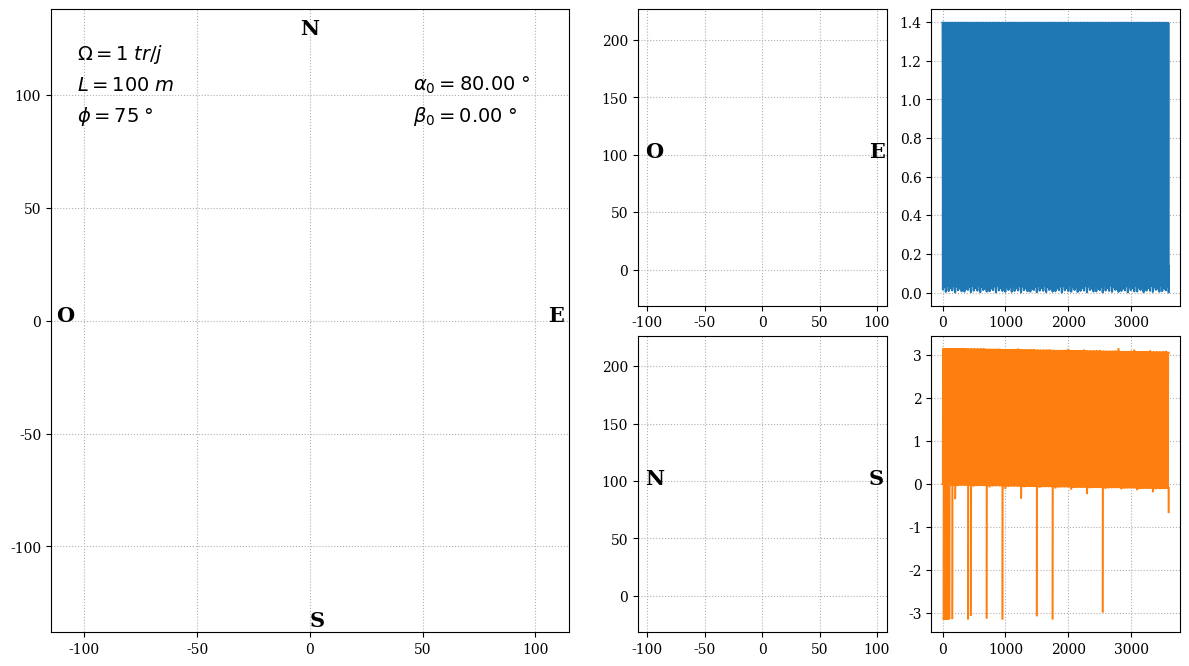

Reproduce this figure in Python.
import numpy as np
import matplotlib.pyplot as plt
from matplotlib.animation import FuncAnimation, PillowWriter
from matplotlib.axis import Tick 
from time import perf_counter
from numpy import pi, radians, sin, cos, amin, amax
from scipy.integrate import odeint

plt.rcParams['font.family'] = 'serif'
plt.rcParams['text.usetex'] = False
ftSz1, ftSz2, ftSz3 = 20, 17, 14


class FoucaultPendulum:
    def __init__(self, params, initials, setup):
        self.g, self.L, self.phi, self.W = params['g'], params['L'], params['phi'], params['W']
        self.h = self.L + 1
        self.w = 2 * pi / 86400 * self.W

        self.a, self.da = initials['alpha'], initials['da']
        self.b, self.db = initials['beta'], initials['db']
        
        self.phid, self.alphad, self.betad = np.degrees([self.phi, self.a, self.b])

        self.t_sim, self.fps = setup["t_sim"], setup["fps"]
        self.slowdown = setup["slowdown"]  # . < 1 : faster; . = 1 : real time; 1 < . : slow motion
        self.oversample = setup["oversample"]  # display one frame every ... frames
        self.t_anim = self.slowdown * self.t_sim
        self.n_frames = int(self.fps * self.t_anim)
        self.n_steps = self.oversample * self.n_frames
        return


def f(u, _, sim):
    g, L, phi, w = sim.g, sim.L, sim.phi, sim.w
    a, da, b, db = u
    sa, ca, sb, cb = sin(a), cos(a), sin(b), cos(b)
    f1 = sa * ca * db * db - g / L * sa + 2 * w * db * (sin(phi) * sa * ca + cos(phi) * sa * sa * cb)
    f2 = (-2 * ca * da * db - 2 * w * da * (sin(phi) * ca + cos(phi) * sa * cb)) / sa
    return np.array([da, f1, db, f2])


def foucault_ode(sim):
    t = np.linspace(0., sim.t_sim, sim.n_steps+1)  # ODEINT
    U0 = np.array([sim.a, sim.da, sim.b, sim.db])

    start = perf_counter()
    sol = odeint(f, U0, t, args=(sim,))
    end = perf_counter()

    print(f"\tElapsed time : {end-start:.3f} seconds")
    a, da, b, db = sol.T

    return t, a, da, b, db


def foucault_kinematics(sim, time_series):
    t, alpha, dalpha, beta, db = time_series
    L, h = sim.L, sim.h
    x = L * sin(alpha) * cos(beta)
    y = L * sin(alpha) * sin(beta)
    z = h - L * cos(alpha)
    return x, y, z


def see_animation(sim, time_series, save=""):

    t_full, a_full, da_full, b_full, db_full = time_series
    x_full, y_full, z_full = foucault_kinematics(sim, time_series)
    k, time_series = sim.oversample, list(time_series)
    for idx, series in enumerate(time_series):
        time_series[idx] = series[::k]

    t, alpha, dalpha, beta, dbeta = time_series
    x, y, z = foucault_kinematics(sim, time_series)

    x_min, x_max = amin(x), amax(x)
    y_min, y_max = amin(y), amax(y)
    z_min, z_max = amin(z), amax(z)

    plt.rcParams['text.usetex'] = (save == "snapshot") or (save == "gif")
    
    fig = plt.figure(figsize=(12., 7.))
    M = sim.L * np.amax(np.sin(alpha)) * 1.1
    ax1 = fig.add_subplot(121, xlim=(-M, M), ylim=(-M, M))
    ax2 = fig.add_subplot(243, xlim=(-M, M), ylim=(-0.1*M, 1.9*M))
    ax3 = fig.add_subplot(247, xlim=(-M, M), ylim=(-0.1*M, 1.9*M), sharex=ax2)
    all_bounds = [[-M, M, -M, M], [-M, M, -0.1*M, 1.9*M], [-M, M, -0.1*M, 1.9*M]]
    for ax, bounds in zip([ax1, ax2, ax3], all_bounds):
        tmp, = ax1.plot([-M, M], [-M, M])
        ax.set_aspect("equal", "datalim")
        tmp.remove()

    ax_a = fig.add_subplot(244)
    ax_b = fig.add_subplot(248, sharex=ax_a)
    # ax_b.set_xlabel(r"$t$", fontsize=ftSz2)
    # ax_a.set_ylabel(r"$\alpha$", fontsize=ftSz2)
    # ax_b.set_ylabel(r"$\beta$", fontsize=ftSz2)
    # if save != "gif":
    #     ax_a.xaxis.set_ticklabels([])
    #     ax_b.xaxis.set_ticklabels([])

    axs = [ax1, ax2, ax3, ax_a, ax_b]
    for ax in axs:
        ax.grid(ls=':')

    ax1.text(0.5, 0.96, 'N', fontsize=15, fontweight='bold', ha='center', wrap=True, transform=ax1.transAxes)  # Nord
    ax1.text(0.96, 0.5, 'E', fontsize=15, fontweight='bold', wrap=True, transform=ax1.transAxes)  # Est
    ax1.text(0.01, 0.5, 'O', fontsize=15, fontweight='bold', wrap=True, transform=ax1.transAxes)  # Ouest
    ax1.text(0.5, 0.01, 'S', fontsize=15, fontweight='bold', wrap=True, transform=ax1.transAxes)  # Sud

    ax2.text(0.93, 0.5, 'E', fontsize=15, fontweight='bold', wrap=True, transform=ax2.transAxes)  # Est
    ax2.text(0.03, 0.5, 'O', fontsize=15, fontweight='bold', wrap=True, transform=ax2.transAxes)  # Ouest

    ax3.text(0.93, 0.5, 'S', fontsize=15, fontweight='bold', wrap=True, transform=ax3.transAxes)  # Sud
    ax3.text(0.03, 0.5, 'N', fontsize=15, fontweight='bold', wrap=True, transform=ax3.transAxes)  # Nord

    ax1.text(0.05, 0.92, r'$\Omega = {:.0f} \; tr/j$'.format(sim.W), fontsize=ftSz3, transform=ax1.transAxes)
    ax1.text(0.05, 0.87, r'$L = {:.0f} \; m$'.format(sim.L), fontsize=ftSz3, transform=ax1.transAxes)
    ax1.text(0.05, 0.82, r'$\phi = {:.0f} \; °$'.format(sim.phid), fontsize=ftSz3, transform=ax1.transAxes)
    ax1.text(0.70, 0.87, r'$\alpha_0 = {:.2f} \; °$'.format(sim.alphad), fontsize=ftSz3, transform=ax1.transAxes)
    ax1.text(0.70, 0.82, r'$\beta_0 = {:.2f} \; °$'.format(sim.betad), fontsize=ftSz3, transform=ax1.transAxes)

    time_template = r'$t \; = {:.2f} \; s$' if save == "snapshot" else r'$t \;\:\: = \mathtt{{{:.2f}}} \; s$'
    time_text = ax1.text(0.70, 0.92, "", fontsize=ftSz3, transform=ax1.transAxes)

    beta_wrapped = np.remainder(b_full + np.pi, 2 * np.pi) - np.pi
    positions = np.where(np.abs(np.diff(beta_wrapped)) > np.pi)[0] + 1
    t_with_nan = np.insert(t_full, positions, np.nan)
    beta_with_nan = np.insert(beta_wrapped, positions, np.nan)
    period = t_full[positions[0]] if len(positions) > 0 else sim.t_sim

    ax_a.plot(t_full, a_full, color='C0')
    ax_b.plot(t_with_nan, beta_with_nan, color='C1')

    ########################################################################################################

    #####     ================      Animation      ================      #####

    line1, = ax1.plot([], [], 'o-', lw=2, color='C1')
    line2, = ax2.plot([], [], 'o-', lw=2, color='C2')
    line3, = ax3.plot([], [], 'o-', lw=2, color='C2')
    line4, = ax1.plot([], [], '-', lw=1, color='grey')
    cursor_a, = ax_a.plot([], [], 'o', markersize=5, color='C0')
    cursor_b, = ax_b.plot([], [], 'o', markersize=5, color='C1')

    def init():
        line1.set_data([], [])
        line2.set_data([], [])
        line3.set_data([], [])
        line4.set_data([], [])
        time_text.set_text('')
        cursor_a.set_data([], [])
        cursor_b.set_data([], [])
        return line1, line2, line3, line4, time_text, cursor_a, cursor_b, #ax_a, ax_b

    def update(i):
        start = max((i - 1500, 0))
        thisx0, thisx1, thisx2 = [0, y[i]], [0, y[i]], [0, x[i]]
        thisy0, thisy1, thisy2 = [0, -x[i]], [sim.h, z[i]], [sim.h, z[i]]

        line1.set_data(thisx0, thisy0)
        line2.set_data(thisx1, thisy1)
        line3.set_data(thisx2, thisy2)
        line4.set_data([y_full[k*start:k*i + 1]], [-x_full[k*start:k*i + 1]])
        cursor_a.set_data(t[i], a_full[k*i])
        cursor_b.set_data(t[i], beta_wrapped[k*i])
        time_text.set_text(time_template.format(t[i]))
        # start = max(0., t[i] - period / 2.)
        # for ax_ in [ax_a, ax_b]:
        #     ax_.set_xlim([start, start + period])

        return line1, line2, line3, line4, time_text, cursor_a, cursor_b, #ax_a, ax_b

    anim = FuncAnimation(fig, update, sim.n_frames+1, interval=5, blit=(save != "gif"), init_func=init, repeat_delay=3000)
    fig.tight_layout()
    fig.subplots_adjust(wspace=0.18, hspace=0.1, top=0.98, bottom=0.09)

    if save == "save":
        anim.save('Foucault_2.html', fps=sim.fps)
    elif save == "gif":
        anim.save('./foucault_pendulum.gif', writer=PillowWriter(fps=20))
    elif save == "snapshot":
        t_wanted = 20.
        t_idx = np.argmin(np.abs(t - t_wanted))
        update(t_idx)
        fig.savefig("./foucault_pendulum.svg", format="svg", bbox_inches="tight")
    else:
        plt.show()


if __name__ == "__main__":

    params = {'g': 9.81, 'L': 100, 'phi': np.radians(75), 'W': 1.0}
    initials = {'alpha': np.radians(80), 'da': 0, 'beta': 0, 'db': 0}
    # initials = {'alpha': 20, 'da': 0, 'beta': 90, 'db': 180}

    setup = {'t_sim': 3600, 'fps': 30, 'slowdown': 0.01, 'oversample': 10}

    sim = FoucaultPendulum(params, initials, setup)
    time_series = foucault_ode(sim)
    
    see_animation(sim, time_series, save="")
